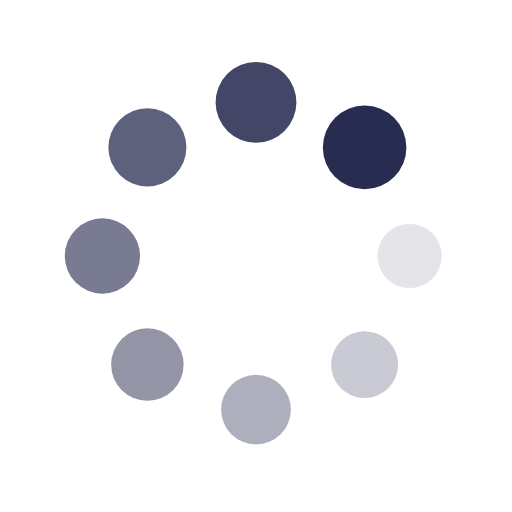
t = 0.00 s
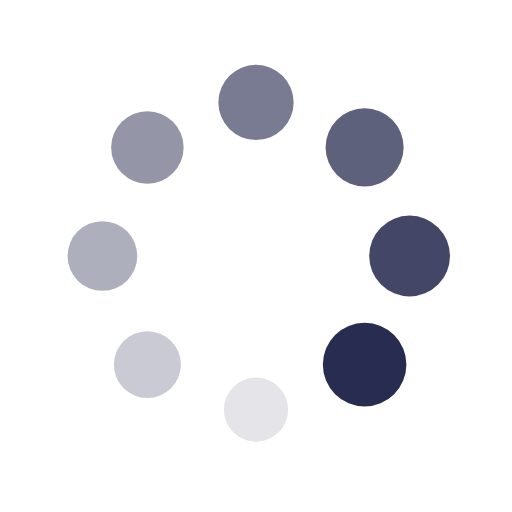
t = 0.28 s
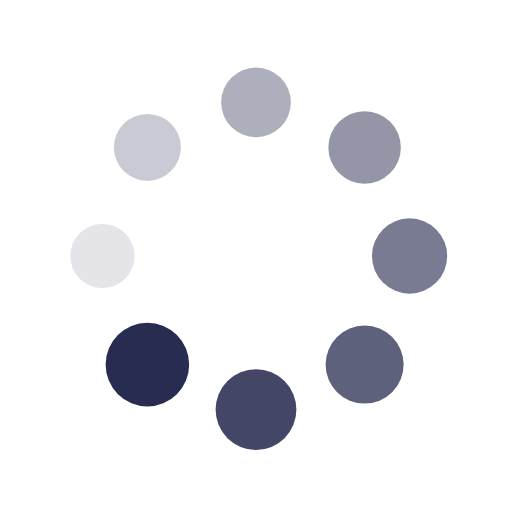
t = 0.56 s
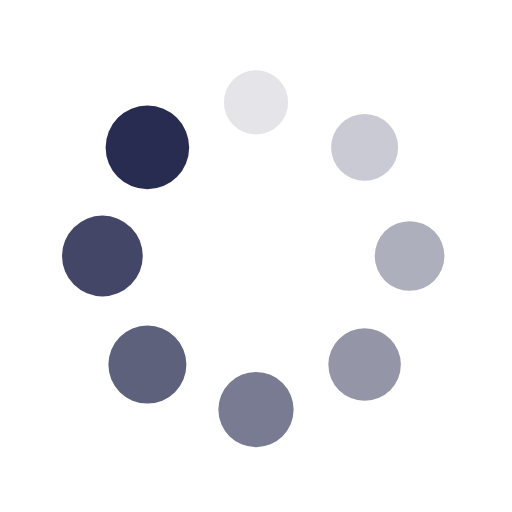
t = 0.84 s

The animated SVG that drew these frames (rendered in a browser with its animation timeline set to each time). Animation: 16 SMIL elements (animate=8,animateTransform=8); one cycle of 1.12 s, repeats indefinitely.

<svg xmlns="http://www.w3.org/2000/svg" viewBox="0 0 100 100" preserveAspectRatio="xMidYMid" width="200" height="200" style="shape-rendering: auto; display: block; background: transparent;" xmlns:xlink="http://www.w3.org/1999/xlink"><g><g transform="translate(80,50)">
<g transform="rotate(0)">
<circle fill-opacity="1" fill="#292c51" r="6" cy="0" cx="0">
  <animateTransform repeatCount="indefinite" dur="1.1235955056179776s" keyTimes="0;1" values="1.36 1.36;1 1" begin="-0.9831460674157303s" type="scale" attributeName="transform"></animateTransform>
  <animate begin="-0.9831460674157303s" values="1;0" repeatCount="indefinite" dur="1.1235955056179776s" keyTimes="0;1" attributeName="fill-opacity"></animate>
</circle>
</g>
</g><g transform="translate(71.21320343559643,71.21320343559643)">
<g transform="rotate(45)">
<circle fill-opacity="0.875" fill="#292c51" r="6" cy="0" cx="0">
  <animateTransform repeatCount="indefinite" dur="1.1235955056179776s" keyTimes="0;1" values="1.36 1.36;1 1" begin="-0.8426966292134831s" type="scale" attributeName="transform"></animateTransform>
  <animate begin="-0.8426966292134831s" values="1;0" repeatCount="indefinite" dur="1.1235955056179776s" keyTimes="0;1" attributeName="fill-opacity"></animate>
</circle>
</g>
</g><g transform="translate(50,80)">
<g transform="rotate(90)">
<circle fill-opacity="0.75" fill="#292c51" r="6" cy="0" cx="0">
  <animateTransform repeatCount="indefinite" dur="1.1235955056179776s" keyTimes="0;1" values="1.36 1.36;1 1" begin="-0.7022471910112359s" type="scale" attributeName="transform"></animateTransform>
  <animate begin="-0.7022471910112359s" values="1;0" repeatCount="indefinite" dur="1.1235955056179776s" keyTimes="0;1" attributeName="fill-opacity"></animate>
</circle>
</g>
</g><g transform="translate(28.786796564403577,71.21320343559643)">
<g transform="rotate(135)">
<circle fill-opacity="0.625" fill="#292c51" r="6" cy="0" cx="0">
  <animateTransform repeatCount="indefinite" dur="1.1235955056179776s" keyTimes="0;1" values="1.36 1.36;1 1" begin="-0.5617977528089888s" type="scale" attributeName="transform"></animateTransform>
  <animate begin="-0.5617977528089888s" values="1;0" repeatCount="indefinite" dur="1.1235955056179776s" keyTimes="0;1" attributeName="fill-opacity"></animate>
</circle>
</g>
</g><g transform="translate(20,50.00000000000001)">
<g transform="rotate(180)">
<circle fill-opacity="0.5" fill="#292c51" r="6" cy="0" cx="0">
  <animateTransform repeatCount="indefinite" dur="1.1235955056179776s" keyTimes="0;1" values="1.36 1.36;1 1" begin="-0.42134831460674155s" type="scale" attributeName="transform"></animateTransform>
  <animate begin="-0.42134831460674155s" values="1;0" repeatCount="indefinite" dur="1.1235955056179776s" keyTimes="0;1" attributeName="fill-opacity"></animate>
</circle>
</g>
</g><g transform="translate(28.78679656440357,28.786796564403577)">
<g transform="rotate(225)">
<circle fill-opacity="0.375" fill="#292c51" r="6" cy="0" cx="0">
  <animateTransform repeatCount="indefinite" dur="1.1235955056179776s" keyTimes="0;1" values="1.36 1.36;1 1" begin="-0.2808988764044944s" type="scale" attributeName="transform"></animateTransform>
  <animate begin="-0.2808988764044944s" values="1;0" repeatCount="indefinite" dur="1.1235955056179776s" keyTimes="0;1" attributeName="fill-opacity"></animate>
</circle>
</g>
</g><g transform="translate(49.99999999999999,20)">
<g transform="rotate(270)">
<circle fill-opacity="0.25" fill="#292c51" r="6" cy="0" cx="0">
  <animateTransform repeatCount="indefinite" dur="1.1235955056179776s" keyTimes="0;1" values="1.36 1.36;1 1" begin="-0.1404494382022472s" type="scale" attributeName="transform"></animateTransform>
  <animate begin="-0.1404494382022472s" values="1;0" repeatCount="indefinite" dur="1.1235955056179776s" keyTimes="0;1" attributeName="fill-opacity"></animate>
</circle>
</g>
</g><g transform="translate(71.21320343559643,28.78679656440357)">
<g transform="rotate(315)">
<circle fill-opacity="0.125" fill="#292c51" r="6" cy="0" cx="0">
  <animateTransform repeatCount="indefinite" dur="1.1235955056179776s" keyTimes="0;1" values="1.36 1.36;1 1" begin="0s" type="scale" attributeName="transform"></animateTransform>
  <animate begin="0s" values="1;0" repeatCount="indefinite" dur="1.1235955056179776s" keyTimes="0;1" attributeName="fill-opacity"></animate>
</circle>
</g>
</g><g></g></g><!-- [ldio] generated by https://loading.io --></svg>
